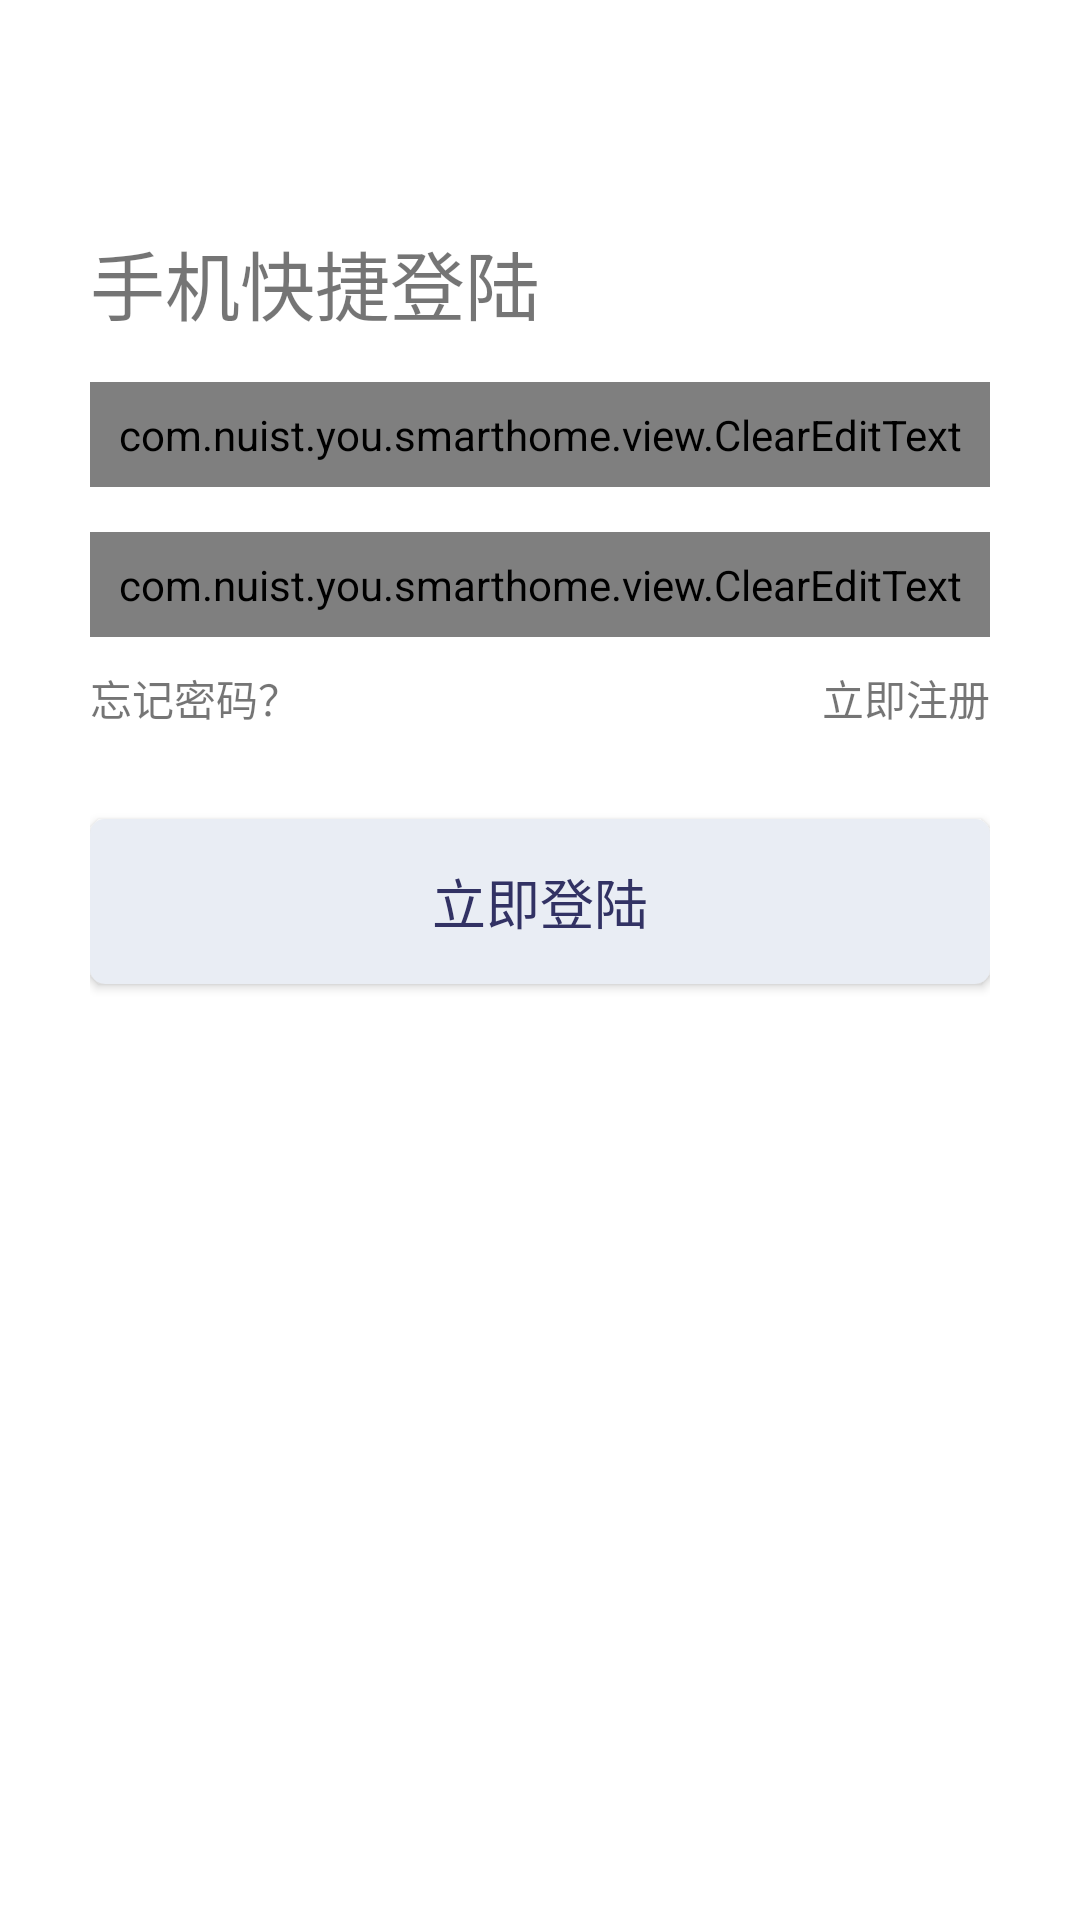

Here is an Android app screen rendered from its layout file. Give the layout XML and the strings, colors and styles it references.
<!-- AndroidManifest.xml: application theme AppTheme -->
<!-- res/layout/activity_login.xml -->
<?xml version="1.0" encoding="utf-8"?>
<RelativeLayout xmlns:android="http://schemas.android.com/apk/res/android"
    xmlns:ed="http://schemas.android.com/apk/res-auto"
    android:layout_width="match_parent"
    android:layout_height="match_parent"
    android:background="@color/colorWhite"
    android:fitsSystemWindows="true">

    <include
        android:id="@+id/toolbar"
        layout="@layout/base_toolbar_view" />

    <RelativeLayout
        android:id="@+id/relative"
        android:layout_width="match_parent"
        android:layout_height="match_parent"
        android:layout_below="@+id/toolbar"
        android:paddingLeft="30dp"
        android:paddingRight="30dp"
        android:paddingTop="20dp">

        <TextView
            android:id="@+id/tv_text_login"
            android:layout_width="match_parent"
            android:layout_height="wrap_content"
            android:text="@string/text_login"
            android:textSize="25dp" />


        <com.nuist.you.smarthome.view.ClearEditText
            android:id="@+id/et_input_phone_login"
            android:layout_width="match_parent"
            android:layout_height="wrap_content"
            android:layout_below="@+id/tv_text_login"
            android:layout_marginTop="15dp"
            android:background="@drawable/ed_input_shape"
            ed:leftIcon="@drawable/ic_phone_android_grey_400_18dp"
            ed:rightIcon="@drawable/ic_highlight_off_grey_400_18dp"
            android:drawablePadding="5dp"
            android:inputType="phone"
            android:hint="@string/text_input_phone"
            android:padding="8dp"
            android:singleLine="true"
            android:textSize="16dp" />


        <com.nuist.you.smarthome.view.ClearEditText
            android:id="@+id/et_input_password_login"
            android:layout_width="match_parent"
            android:layout_height="wrap_content"
            android:layout_below="@+id/et_input_phone_login"
            android:layout_marginTop="15dp"
            android:background="@drawable/ed_input_shape"
            ed:leftIcon="@drawable/ic_lock_outline_grey_400_18dp"
            ed:rightIcon="@drawable/ic_highlight_off_grey_400_18dp"
            android:drawablePadding="5dp"
            android:inputType="textPassword"
            android:hint="@string/text_input_password"
            android:padding="8dp"
            android:singleLine="true"
            android:textSize="16dp" />

        <RelativeLayout
            android:id="@+id/relative_forget_or_register"
            android:layout_width="match_parent"
            android:layout_height="wrap_content"
            android:layout_below="@+id/et_input_password_login"
            android:layout_marginTop="10dp">

            <TextView
                android:id="@+id/tv_forget_password"
                android:layout_width="wrap_content"
                android:layout_height="wrap_content"
                android:text="忘记密码？" />

            <TextView
                android:id="@+id/tv_go_register"
                android:layout_width="wrap_content"
                android:layout_height="wrap_content"
                android:layout_alignParentRight="true"
                android:text="@string/text_bt_register" />
        </RelativeLayout>


        <Button
            android:id="@+id/bt_login"
            android:layout_width="match_parent"
            android:layout_height="55dp"
            android:layout_below="@+id/relative_forget_or_register"
            android:layout_marginTop="30dp"
            android:gravity="center"
            android:background="@drawable/bt_sumbit_selector"
            android:text="@string/text_bt_login"
            android:textSize="@dimen/bt_submit__dim"
            android:textColor="@color/colorPrimary"/>


    </RelativeLayout>


</RelativeLayout>
<!-- res/layout/base_toolbar_view.xml (included above) -->
<?xml version="1.0" encoding="utf-8"?>
<androidx.appcompat.widget.Toolbar
    xmlns:android="http://schemas.android.com/apk/res/android"
    xmlns:app="http://schemas.android.com/apk/res-auto"
    android:id="@+id/base_toolbar"
    android:layout_width="match_parent"
    android:layout_height="?attr/actionBarSize"
    app:popupTheme="@style/AppTheme">

</androidx.appcompat.widget.Toolbar>
<!-- resources referenced by this layout -->
<resources>
  <color name="colorPrimary">#323264</color>
  <color name="colorWhite">#ffffff</color>
  <dimen name="bt_submit__dim">18dp</dimen>
  <!-- drawable bt_sumbit_selector (drawable) -->
  <?xml version="1.0" encoding="utf-8"?>
  <selector xmlns:android="http://schemas.android.com/apk/res/android">
  
      <item android:state_pressed="true">
          <shape >
              <corners android:radius="5dp"/>
              <solid android:color="@color/colorAccent"/>
          </shape>
      </item>
      <item android:state_pressed="false">
          <shape>
              <corners android:radius="5dp"/>
              <solid android:color="@color/colorbt"/>
          </shape>
      </item>
  
  </selector>
  <!-- drawable ed_input_shape (drawable) -->
  <?xml version="1.0" encoding="utf-8"?>
  <layer-list xmlns:android="http://schemas.android.com/apk/res/android">
      <item  android:id="@+id/shape"
          android:bottom="1dp"
          android:left="-10dp"
          android:right="-10dp"
          android:top="-10dp">
          <shape>
              <solid android:color="@android:color/transparent"/>
              <stroke android:width="0.5dp" android:color="#c1bfbf"/>
          </shape>
      </item>
  </layer-list>
  <!-- drawable ic_highlight_off_grey_400_18dp: png bitmap (drawable-hdpi, 531 bytes) -->
  <!-- drawable ic_lock_outline_grey_400_18dp: png bitmap (drawable-hdpi, 352 bytes) -->
  <!-- drawable ic_phone_android_grey_400_18dp: png bitmap (drawable-hdpi, 210 bytes) -->
  <string name="text_bt_login">立即登陆</string>
  <string name="text_bt_register">立即注册</string>
  <string name="text_input_password">请输入密码</string>
  <string name="text_input_phone">请输入手机号</string>
  <string name="text_login">手机快捷登陆</string>
  <style name="AppTheme" parent="Theme.AppCompat.Light.DarkActionBar">
          
          <item name="colorPrimary">@color/colorPrimary</item>
          <item name="colorPrimaryDark">@color/colorPrimaryDark</item>
          <item name="colorAccent">@color/colorAccent</item>
      </style>
  <color name="colorAccent">#03A9F4</color>
  <color name="colorbt">#e9edf4</color>
  <color name="colorPrimaryDark">#323264</color>
</resources>
